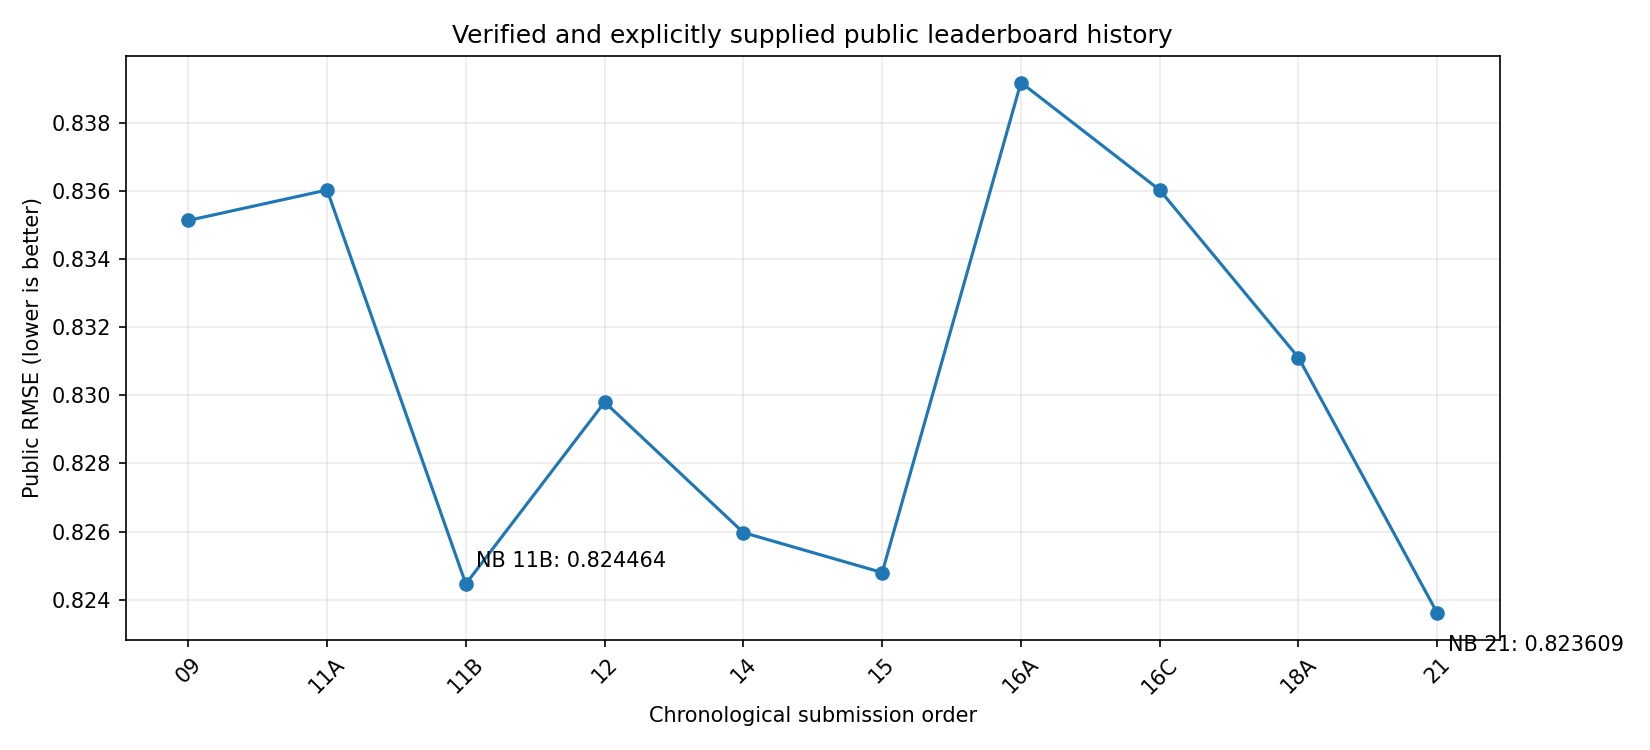

Values plotted in this chart, from the file beside it:
Notebook, Submission filename, Method, Public RMSE, Evidence source, Difference vs previous best, New best, Aligned with local expectation
09, submission filename not available, advanced model selection, 0.8351, repository notebook record, , True, not available
11A, submission filename not available, dual-expert improvement, 0.836, repository notebook record, 0.000893, False, not available
11B, submission_optimized.csv, canonical selected blend, 0.8245, repository artifact + SHA audit, -0.01067, True, yes
12, submission filename not available, advanced optimization, 0.8298, repository notebook/user-recorded result, 0.005336, False, no
14, submission_14.csv, alternative-model blend, 0.826, artifacts/notebook20, 0.001507, False, no
15, submission filename not available, delta target, 0.8248, artifacts/notebook20, 0.0003339, False, no
16A, submission_16_A_best_single.csv, best single feature, 0.8392, task-provided; in-repo score corroborati…, 0.01472, False, no
16C, submission_16_C_notebook11_diverse.csv, non-identical Notebook-11 diverse pipeli…, 0.836, task-provided; in-repo score corroborati…, 0.01156, False, no
18A, submission_18_A_domain_best.csv, drying-transition domain feature, 0.8311, artifacts/notebook20, 0.006644, False, no
21, submission_21_spatial_residual_candidate…, stable hemisphere residual correction, 0.8236, task-provided current public result, -0.0008544, True, yes
